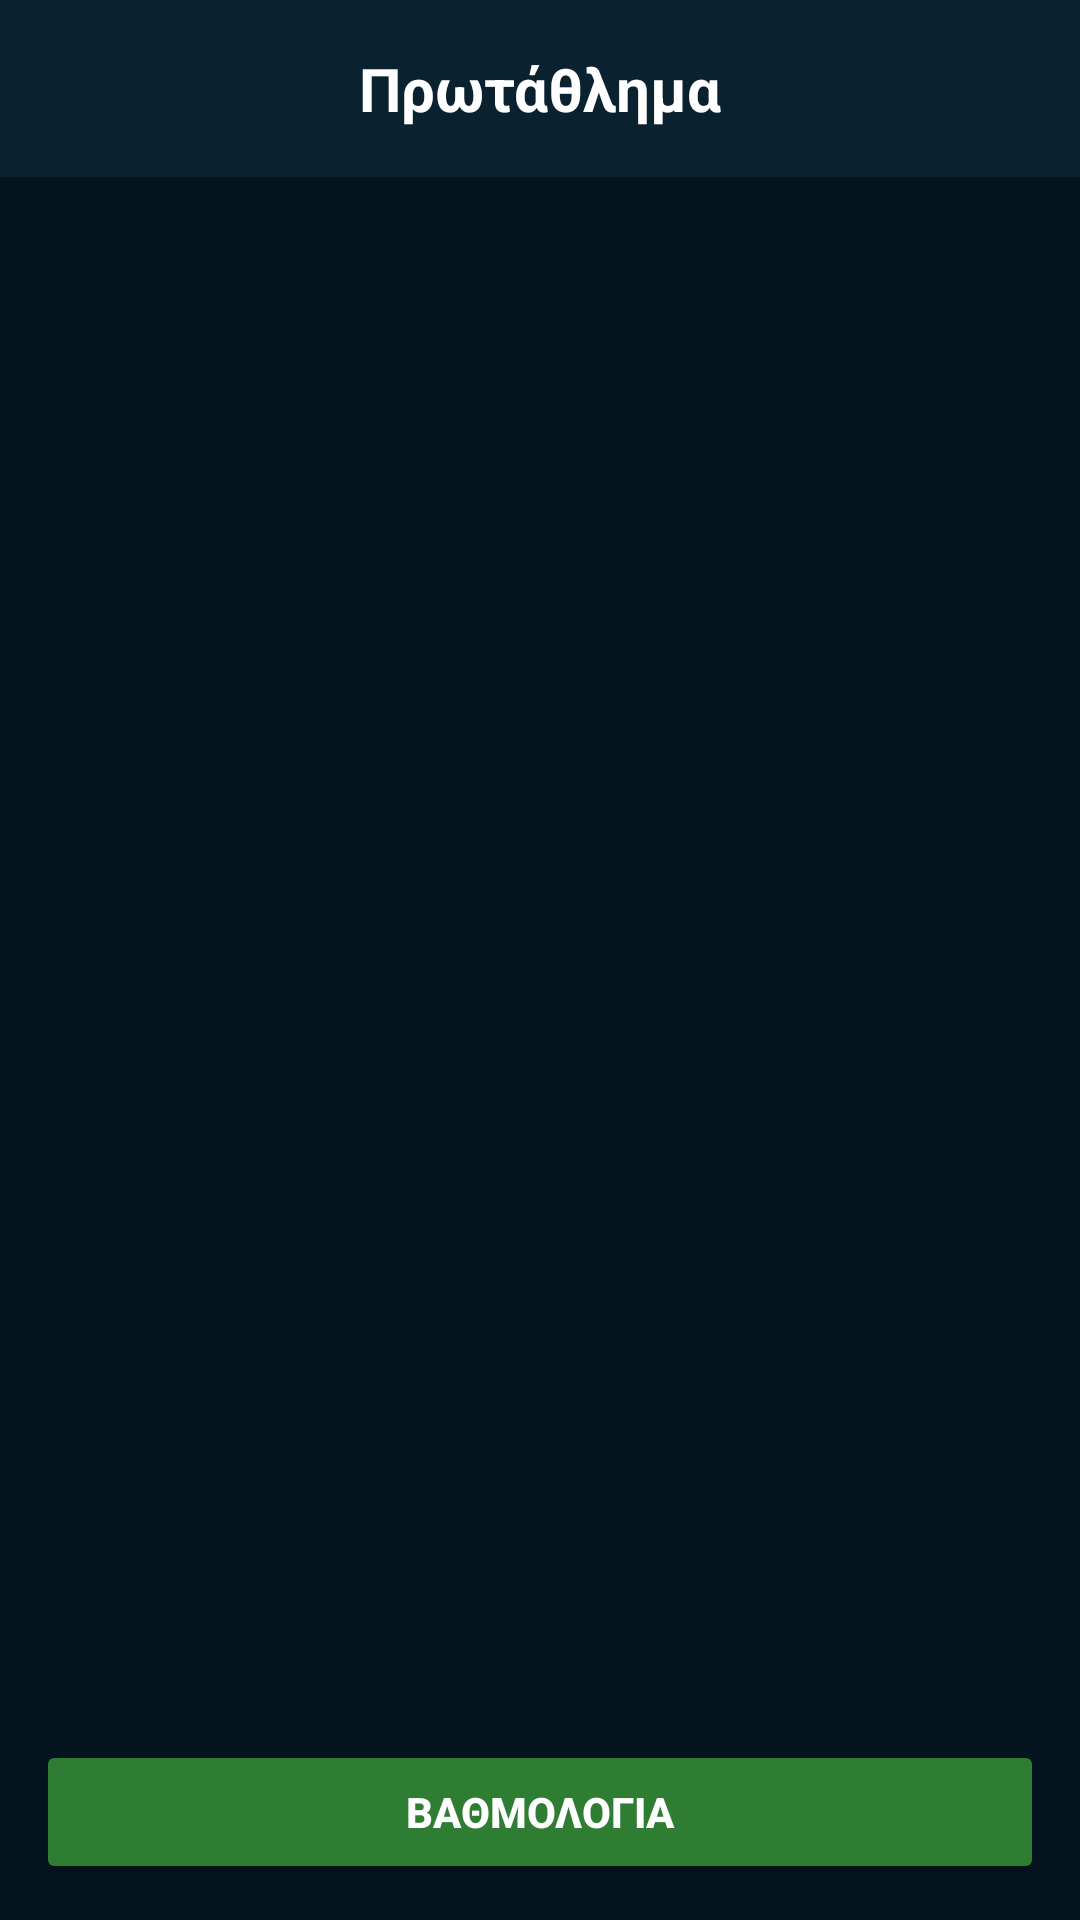

The Android layout XML behind this screen, and the referenced resources:
<!-- AndroidManifest.xml: application theme Theme.AppCompat.Light.NoActionBar -->
<!-- res/layout/activity_main.xml -->
<?xml version="1.0" encoding="utf-8"?>
<LinearLayout xmlns:android="http://schemas.android.com/apk/res/android"
    android:layout_width="match_parent"
    android:layout_height="match_parent"
    android:orientation="vertical"
    android:background="#04151F">

    <TextView
        android:id="@+id/tvChampionshipTitle"
        android:layout_width="match_parent"
        android:layout_height="wrap_content"
        android:text="Πρωτάθλημα"
        android:textColor="#FFFFFF"
        android:textSize="20sp"
        android:textStyle="bold"
        android:gravity="center"
        android:paddingVertical="16dp"
        android:background="#0A2230"
        android:elevation="4dp"
        android:layout_marginBottom="16dp"/>

    <FrameLayout
        android:layout_width="match_parent"
        android:layout_height="0dp"
        android:layout_weight="1">

        <androidx.recyclerview.widget.RecyclerView
            android:id="@+id/recyclerViewMatches"
            android:layout_width="match_parent"
            android:layout_height="match_parent"
            android:padding="6dp"/>
    </FrameLayout>

    <Button
        android:id="@+id/btnOpenStandings"
        android:layout_width="match_parent"
        android:layout_height="wrap_content"
        android:text="ΒΑΘΜΟΛΟΓΙΑ"
        android:textColor="#FFFFFF"
        android:backgroundTint="#2E7D32"
        android:textStyle="bold"
        android:layout_margin="12dp"
        android:padding="12dp"
        android:elevation="4dp"/>
</LinearLayout>
<!-- resources referenced by this layout -->
<resources>

</resources>
